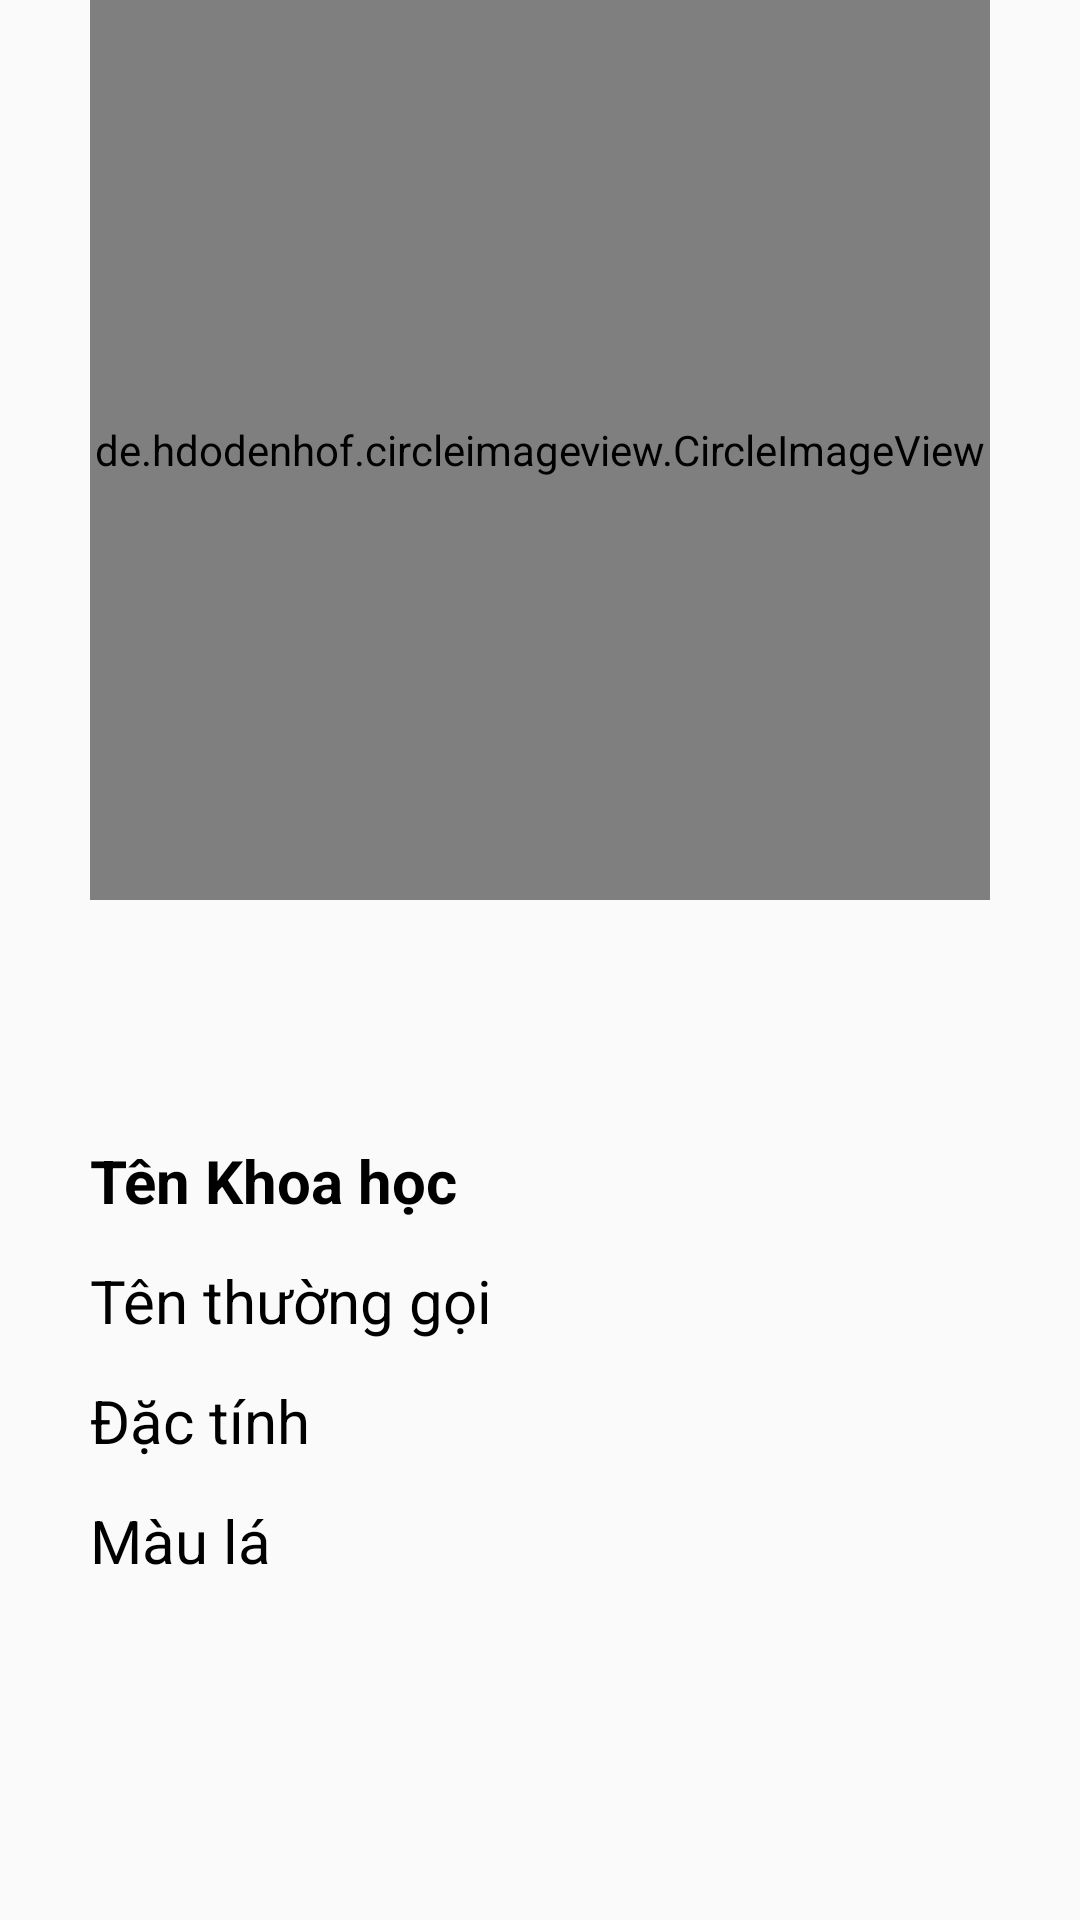

Layout XML and referenced resources for this Android screen:
<!-- AndroidManifest.xml: application theme Theme.SinhVienFirebase -->
<!-- res/layout/activity_detail_cay_xanh.xml -->
<?xml version="1.0" encoding="utf-8"?>
<RelativeLayout xmlns:android="http://schemas.android.com/apk/res/android"
    xmlns:app="http://schemas.android.com/apk/res-auto"
    xmlns:tools="http://schemas.android.com/tools"
    android:id="@+id/layoutItem"
    android:layout_width="match_parent"
    android:layout_height="match_parent"
    tools:context=".DetailCayXanh">

    <ImageView
        android:id="@+id/container"
        android:layout_width="match_parent"
        android:layout_height="420dp"
        android:layout_alignParentBottom="true"
        android:src="@drawable/bgwelcome" />

    <de.hdodenhof.circleimageview.CircleImageView
        android:id="@+id/imageViewDetail"
        android:layout_width="300dp"
        android:layout_height="300dp"
        android:layout_centerHorizontal="true"
        android:src="@drawable/logomain2" />

    <TextView
        android:id="@+id/tvTenKhoaHocCT"
        android:layout_width="wrap_content"
        android:layout_height="wrap_content"
        android:layout_marginTop="380dp"
        android:layout_marginLeft="30dp"
        android:text="Tên Khoa học"
        android:textColor="@color/black"
        android:textSize="20sp"
        android:textStyle="bold" />

    <TextView
        android:id="@+id/tvtenThuongGoiCT"
        android:layout_width="wrap_content"
        android:layout_height="wrap_content"
        android:layout_marginTop="420dp"
        android:layout_marginLeft="30dp"
        android:text="Tên thường gọi"
        android:textColor="@color/black"
        android:textSize="20sp" />

    <TextView
        android:id="@+id/tvDacTinhCT"
        android:layout_width="wrap_content"
        android:layout_height="wrap_content"
        android:text="Đặc tính"
        android:textColor="@color/black"
        android:textSize="20dp"
        android:layout_marginTop="460dp"
        android:layout_marginLeft="30dp"/>

    <TextView
        android:id="@+id/tvMauLaCT"
        android:layout_width="wrap_content"
        android:layout_height="wrap_content"
        android:text="Màu lá"
        android:textColor="@color/black"
        android:textSize="20dp"
        android:layout_marginTop="500dp"
        android:layout_marginLeft="30dp"/>


</RelativeLayout>
<!-- resources referenced by this layout -->
<resources>
  <color name="black">#FF000000</color>
  <!-- drawable logomain2: png bitmap (drawable, 313777 bytes) -->
  <style name="Theme.SinhVienFirebase" parent="Theme.AppCompat.Light.NoActionBar">
          
          <item name="colorPrimary">@color/purple_500</item>
          <item name="colorPrimaryVariant">@color/purple_700</item>
          <item name="colorOnPrimary">@color/white</item>
          
          <item name="colorSecondary">@color/teal_200</item>
          <item name="colorSecondaryVariant">@color/teal_700</item>
          <item name="colorOnSecondary">@color/black</item>
          
          <item name="android:statusBarColor" tools:targetApi="l">?attr/colorPrimaryVariant</item>
          
      </style>
  <color name="purple_500">#FF6200EE</color>
  <color name="purple_700">#FF3700B3</color>
  <color name="white">#FFFFFFFF</color>
  <color name="teal_200">#FF03DAC5</color>
  <color name="teal_700">#FF018786</color>
</resources>
